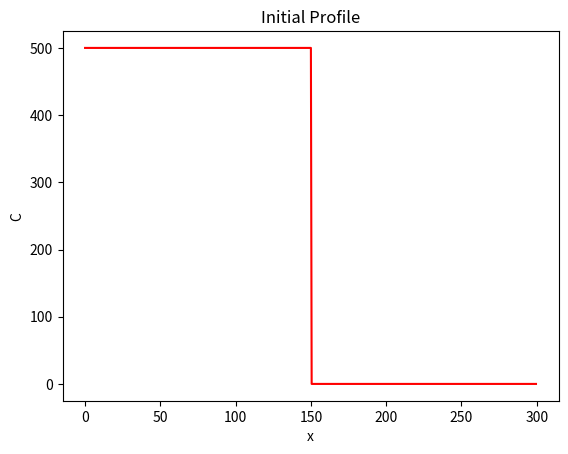
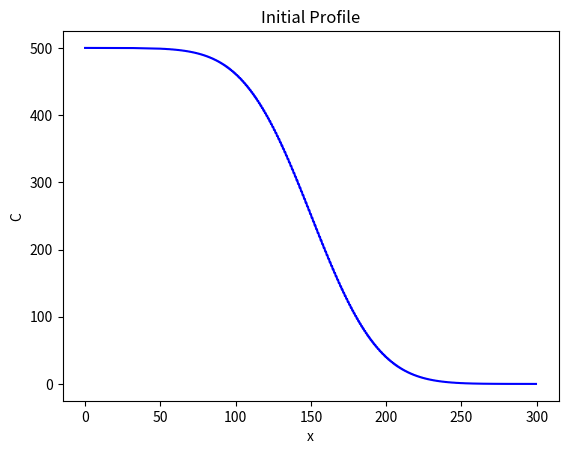

Write the Python code that produced these figures, in order.
""" A 1D diffusion model."""
import numpy as np
import matplotlib.pyplot as plt


# Start by setting two fixed model parameters, the diffusivity and the size of the model domain

# In[2]:


D=100
Lx=300


# Next, setup the model grid using a NUmpy array

# In[4]:


dx=0.5
x=np.arange(start=0,stop=Lx,step=dx)
nx=len(x)


# Set the initial conditions for the model.
# The cake 'C' is a step function with a high balue of the left, a low value on the tight, and a step at the center of the domain

# In[12]:


C=np.zeros_like(x)
C_left=500
C_right=0
C[x<=Lx/2]=C_left
C[x>Lx/2]=C_right


# Plot the initial profile

# In[13]:


plt.figure()
plt.plot(x,C,'r')
plt.xlabel("x")
plt.ylabel("C")
plt.title("Initial Profile")


# In[14]:


nt=5000
dt=0.5*dx**2/D


# Loop over the time steps of the model, solving the diffusion equation using the FTCS scheme shown above. Note the use of array operations on the variable `C`. The boundary conditions remain fixed om each time step

# In[15]:


for t in range(0, nt):
	C[1:-1] += D * dt / dx ** 2 * (C[:-2] - 2*C[1:-1] + C[2:])


# In[17]:


z=list(range(5))


# In[19]:


plt.figure()
plt.plot(x,C,'b')
plt.xlabel("x")
plt.ylabel("C")
plt.title("Initial Profile")


# In[ ]:




